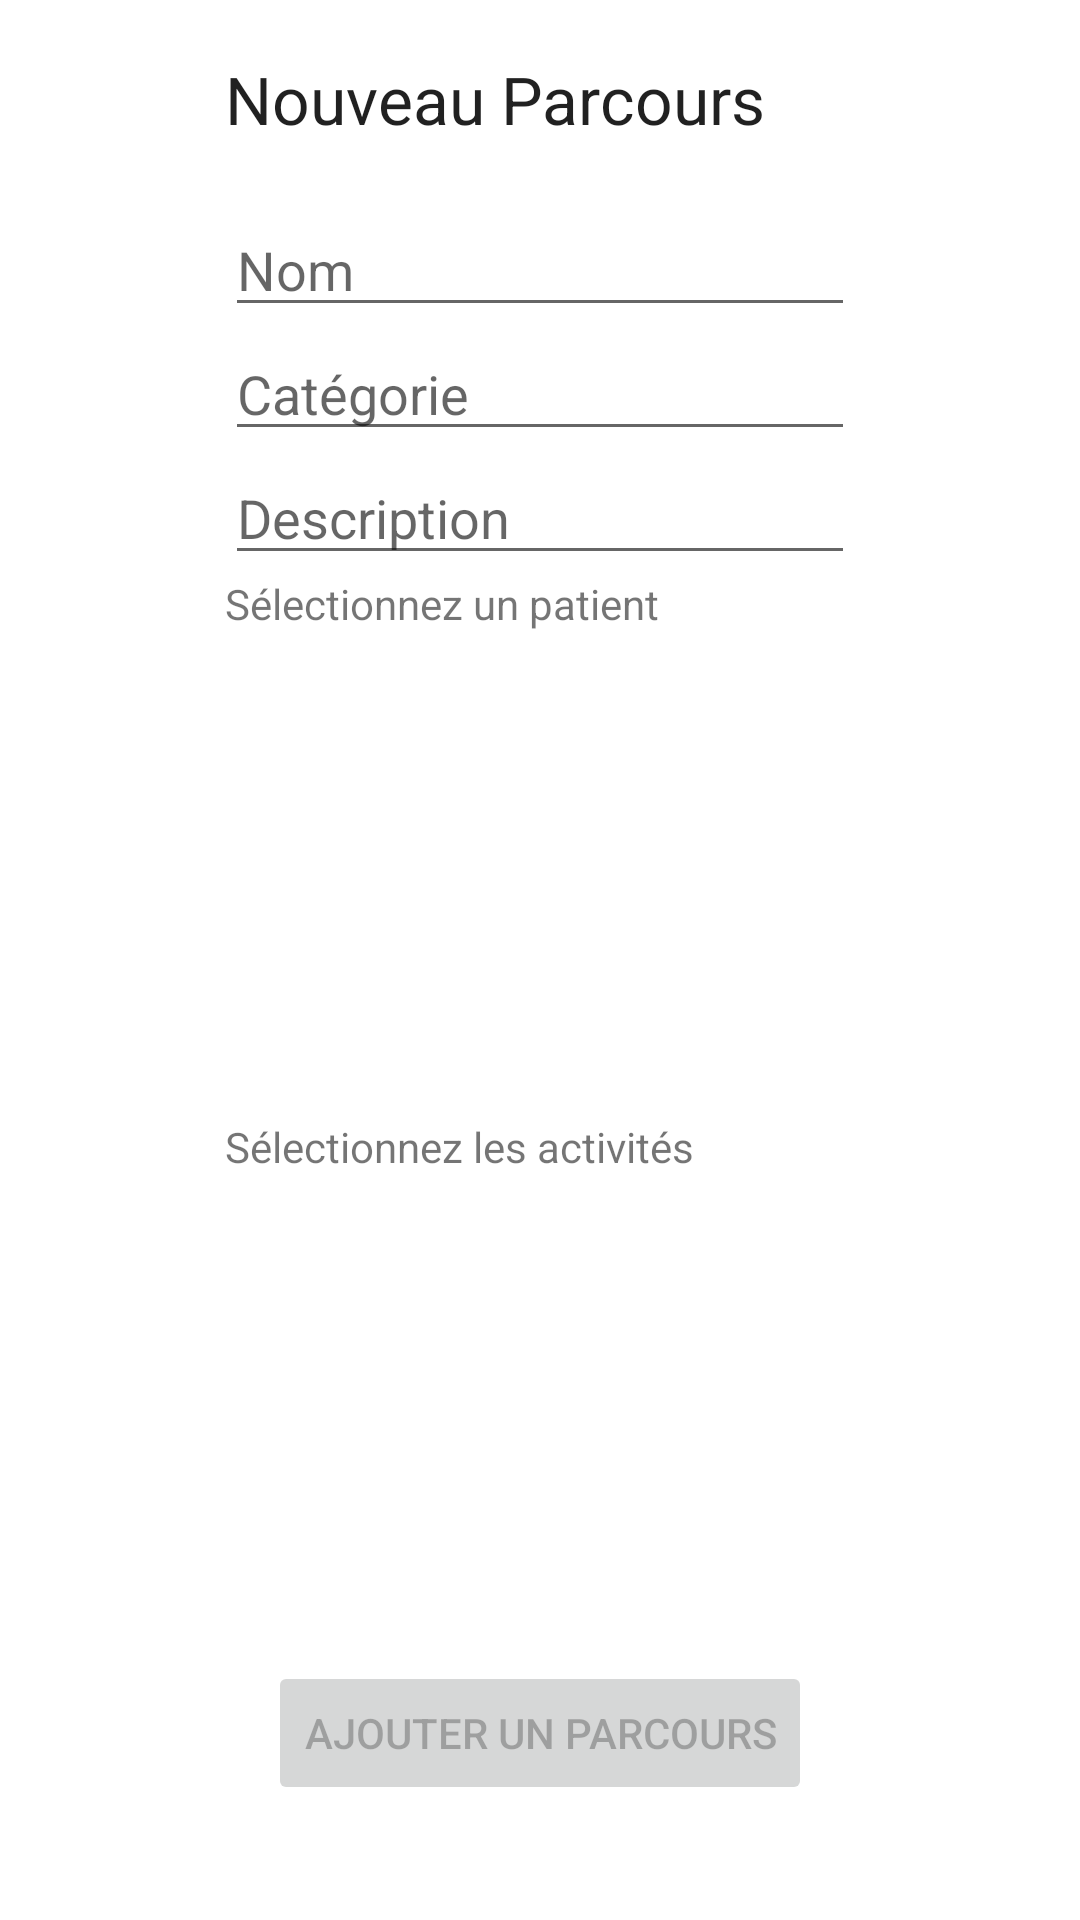

Reconstruct the res/layout file that produces this screen, plus the resources it refers to.
<!-- AndroidManifest.xml: application theme Theme.HealthAPA -->
<!-- res/layout/create_parcours.xml -->
<?xml version="1.0" encoding="utf-8"?>
<LinearLayout xmlns:android="http://schemas.android.com/apk/res/android"
    xmlns:app="http://schemas.android.com/apk/res-auto"
    xmlns:tools="http://schemas.android.com/tools"
    android:id="@+id/container"
    android:layout_width="match_parent"
    android:layout_height="match_parent"
    android:gravity="center"
    android:orientation="vertical"
    android:paddingLeft="@dimen/activity_horizontal_margin"
    android:paddingTop="@dimen/activity_horizontal_margin"
    android:paddingRight="@dimen/activity_horizontal_margin"
    android:paddingBottom="@dimen/activity_vertical_margin"
    tools:context=".CreateParcoursFragment">

    <LinearLayout
        android:gravity="center"
        android:layout_width="wrap_content"
        android:layout_height="wrap_content"
        android:layout_marginBottom="20dp"
        android:orientation="vertical">

        <TextView
            android:layout_width="match_parent"
            android:layout_height="wrap_content"
            android:layout_marginBottom="20dp"
            android:text="Nouveau Parcours"
            android:textAppearance="@style/TextAppearance.AppCompat.Large" />

        <EditText
            android:id="@+id/nomParcours"
            android:layout_width="wrap_content"
            android:layout_height="wrap_content"
            android:ems="10"
            android:hint="Nom"
            android:inputType="text" />

        <EditText
            android:id="@+id/categorieParcours"
            android:layout_width="wrap_content"
            android:layout_height="wrap_content"
            android:ems="10"
            android:hint="Catégorie"
            android:inputType="text" />

        <EditText
            android:id="@+id/descriptionParcours"
            android:layout_width="wrap_content"
            android:layout_height="wrap_content"
            android:ems="10"
            android:hint="Description"
            android:gravity="start|bottom"
            android:inputType="textMultiLine"
            android:minLines="1"
            android:maxLines="2"
            android:scrollbars="vertical" />
        <TextView
            android:layout_width="match_parent"
            android:layout_height="wrap_content"
            android:layout_marginBottom="12dp"
            android:text="Sélectionnez un patient" />

        <ScrollView
            android:layout_width="match_parent"
            android:layout_height="wrap_content">

            <RelativeLayout
                android:layout_width="match_parent"
                android:layout_height="wrap_content">

                <ListView
                    android:id="@+id/listViewPat"
                    android:layout_width="match_parent"
                    android:layout_height="150dp"
                    android:layout_alignParentEnd="true"
                    android:layout_alignParentRight="true"
                    android:layout_alignParentBottom="true"
                    android:layout_marginEnd="0dp"
                    android:layout_marginRight="0dp"
                    android:layout_marginBottom="0dp"
                    android:choiceMode="singleChoice" />

            </RelativeLayout>

        </ScrollView>

        <TextView
            android:layout_width="match_parent"
            android:layout_height="wrap_content"
            android:layout_marginBottom="12dp"
            android:text="Sélectionnez les activités" />

        <ScrollView
            android:layout_width="match_parent"
            android:layout_height="wrap_content">

            <RelativeLayout
                android:layout_width="match_parent"
                android:layout_height="wrap_content">

                <ListView
                    android:id="@+id/listViewAct"
                    android:layout_width="match_parent"
                    android:layout_height="150dp"
                    android:layout_alignParentEnd="true"
                    android:layout_alignParentRight="true"
                    android:layout_alignParentBottom="true"
                    android:layout_marginEnd="0dp"
                    android:layout_marginRight="0dp"
                    android:layout_marginBottom="0dp"
                    android:choiceMode="multipleChoice" />

            </RelativeLayout>

        </ScrollView>


        <Button
            android:id="@+id/addParcoursButton"
            android:layout_width="wrap_content"
            android:layout_height="wrap_content"
            android:enabled="false"
            android:text="Ajouter un parcours" />

    </LinearLayout>


</LinearLayout>
<!-- resources referenced by this layout -->
<resources>
  <style name="Theme.HealthAPA" parent="Theme.MaterialComponents.DayNight.NoActionBar">
          
          <item name="colorPrimary">@color/colorPrimary</item>
          <item name="colorPrimaryDark">@color/colorPrimaryDark</item>
          <item name="colorAccent">@color/colorAccent</item>
          <item name="colorPrimaryVariant">#18BA5C</item>
          <item name="colorOnPrimary">@color/white</item>
          
          <item name="colorSecondary">@color/teal_200</item>
          <item name="colorSecondaryVariant">@color/teal_700</item>
          <item name="colorOnSecondary">@color/black</item>
          
          <item name="android:statusBarColor" tools:targetApi="l">?attr/colorPrimaryVariant</item>
          
      </style>
  <color name="colorPrimary">#2BCC6F</color>
  <color name="colorPrimaryDark">#3700B3</color>
  <color name="colorAccent">#333333</color>
  <color name="white">#FFFFFFFF</color>
  <color name="teal_200">#FF03DAC5</color>
  <color name="teal_700">#FF018786</color>
  <color name="black">#FF000000</color>
</resources>
